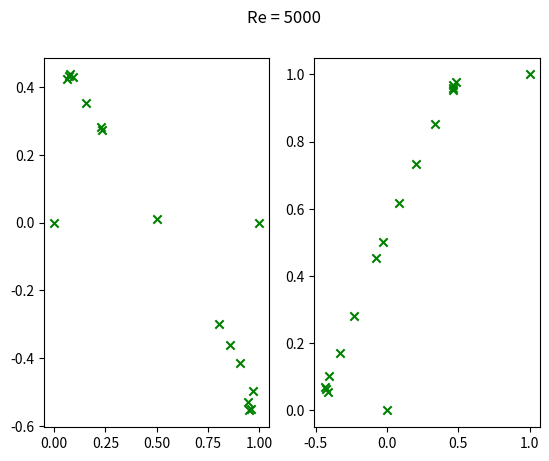

This figure's Python source: (Note: this script raises an exception after producing the figure.)
import matplotlib.pyplot as plt
import numpy as np
from matplotlib import cm

def draw(Re, ls = 'b-'):
    x = []
    y = []
    u = []
    v = []
    with open("UVP_Re%d_t100.ns2dmuscl1.csv"%Re) as f:
        l = f.readline()
        for l in f:
            para = np.array(l.split(","), dtype=float)
            if para[0] == 0.5:
                y.append(para[1])
                u.append(para[3])
            if para[1] == 0.5:
                x.append(para[0])
                v.append(para[4])
        f.close()
    print(len(x), len(y), len(u), len(v))
    plt.subplot(1, 2, 1)
    plt.plot(x, v, ls, linewidth = 0.75, label = 'Upwind(256x256)')
    
    plt.subplot(1, 2, 2)
    plt.plot(u, y, ls, linewidth = 0.75, label = 'Upwind(256x256)')

def drawcomp():
    y = np.array([
        0.0,
        0.0547,
        0.0625,
        0.0703,
        0.1016,
        0.1719,
        0.2813,
        0.4531,
        0.5000,
        0.6172,
        0.7344,
        0.8516,
        0.9531,
        0.9609,
        0.9688,
        0.9766,
        1.0
    ])
    u = np.array([
        0.0,
        -0.41165,
        -0.42901,
        -0.43643,
        -0.40435,
        -0.33050,
        -0.22855,
        -0.07404,
        -0.03039,
        0.08183,
        0.20087,
        0.33556,
        0.46036,
        0.45992,
        0.46120,
        0.48223,
        1.0
    ])
    plt.subplot(1, 2, 2)
    plt.scatter(u, y, marker = 'x', color = 'g', label = 'Ghia et al.(256x256)')
    x = np.array([
        0.0,
        0.0625,
        0.0703,
        0.0781,
        0.0938,
        0.1563,
        0.2266,
        0.2344,
        0.5000,
        0.8047,
        0.8594,
        0.9063,
        0.9453,
        0.9531,
        0.9609,
        0.9688,
        1.0
    ])
    v = np.array([
        0.0,
        0.42447,
        0.43329,
        0.43648,
        0.42951,
        0.35368,
        0.28066,
        0.27280,
        0.00945,
        -0.30018,
        -0.36214,
        -0.41442,
        -0.52876,
        -0.55408,
        -0.55069,
        -0.49774,
        0.0
    ])
    plt.subplot(1, 2, 1)
    plt.scatter(x, v, marker = 'x', color = 'g', label = 'Ghia et al.(256x256)')

if __name__ == "__main__":
    fig, ax = plt.subplots(nrows = 1, ncols = 2)
    plt.suptitle('Re = 5000')
    drawcomp()
    draw(5000)

    plt.subplot(1, 2, 1)
    plt.xlabel('x')
    plt.ylabel('v')
    plt.grid(True)
    plt.legend(loc = 'lower left')

    plt.subplot(1, 2, 2)
    plt.xlabel('u')
    plt.ylabel('y')
    plt.grid(True)
    plt.legend(loc = 'lower right')

    plt.show()
